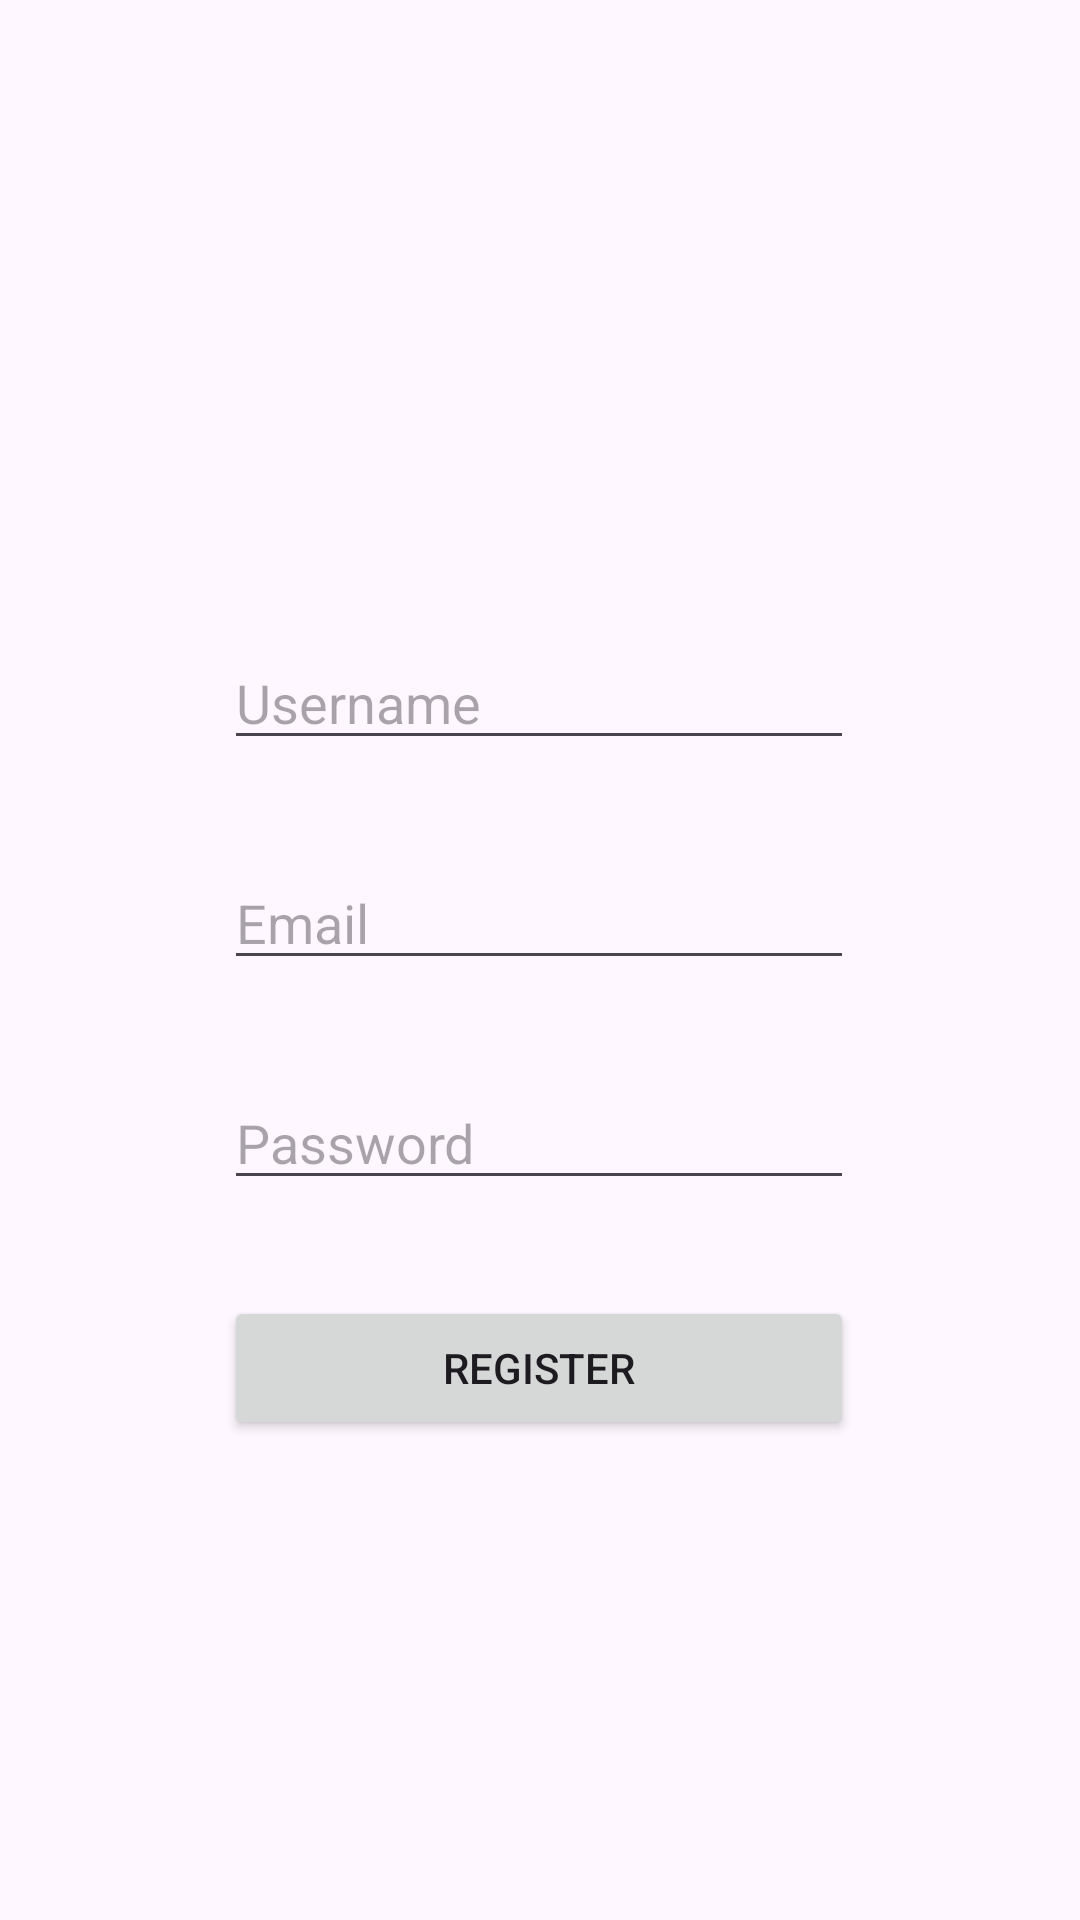

The Android layout XML behind this screen, and the referenced resources:
<!-- AndroidManifest.xml: application theme Theme.Kotlin_module_two -->
<!-- res/layout/activity_share_preference.xml -->
<?xml version="1.0" encoding="utf-8"?>
<androidx.constraintlayout.widget.ConstraintLayout xmlns:android="http://schemas.android.com/apk/res/android"
    xmlns:app="http://schemas.android.com/apk/res-auto"
    xmlns:tools="http://schemas.android.com/tools"
    android:id="@+id/main"
    android:layout_width="match_parent"
    android:layout_height="match_parent"
    tools:context=".SharePreference">

    <EditText
        android:id="@+id/txtName"
        android:layout_width="wrap_content"
        android:layout_height="wrap_content"
        android:layout_marginTop="212dp"
        android:ems="10"
        android:hint="Username"
        android:inputType="text"
        app:layout_constraintEnd_toEndOf="parent"
        app:layout_constraintHorizontal_bias="0.497"
        app:layout_constraintStart_toStartOf="parent"
        app:layout_constraintTop_toTopOf="parent" />

    <EditText
        android:id="@+id/txtEmail"
        android:layout_width="wrap_content"
        android:layout_height="wrap_content"
        android:layout_marginTop="32dp"
        android:ems="10"
        android:hint="Email"
        android:inputType="textEmailAddress"
        app:layout_constraintEnd_toEndOf="@+id/txtName"
        app:layout_constraintStart_toStartOf="@+id/txtName"
        app:layout_constraintTop_toBottomOf="@+id/txtName" />

    <EditText
        android:id="@+id/txtPassword"
        android:layout_width="wrap_content"
        android:layout_height="wrap_content"
        android:layout_marginTop="32dp"
        android:ems="10"
        android:hint="Password"
        android:inputType="textPassword"
        app:layout_constraintEnd_toEndOf="@+id/txtEmail"
        app:layout_constraintStart_toStartOf="@+id/txtEmail"
        app:layout_constraintTop_toBottomOf="@+id/txtEmail" />

    <Button
        android:id="@+id/btnRegister"
        android:layout_width="0dp"
        android:layout_height="wrap_content"
        android:layout_marginTop="32dp"
        android:text="Register"
        app:layout_constraintEnd_toEndOf="@+id/txtPassword"
        app:layout_constraintStart_toStartOf="@+id/txtPassword"
        app:layout_constraintTop_toBottomOf="@+id/txtPassword" />
</androidx.constraintlayout.widget.ConstraintLayout>
<!-- resources referenced by this layout -->
<resources>
  <style name="Theme.Kotlin_module_two" parent="Base.Theme.Kotlin_module_two" />
  <style name="Base.Theme.Kotlin_module_two" parent="Theme.Material3.DayNight.NoActionBar">
          
          
      </style>
</resources>
